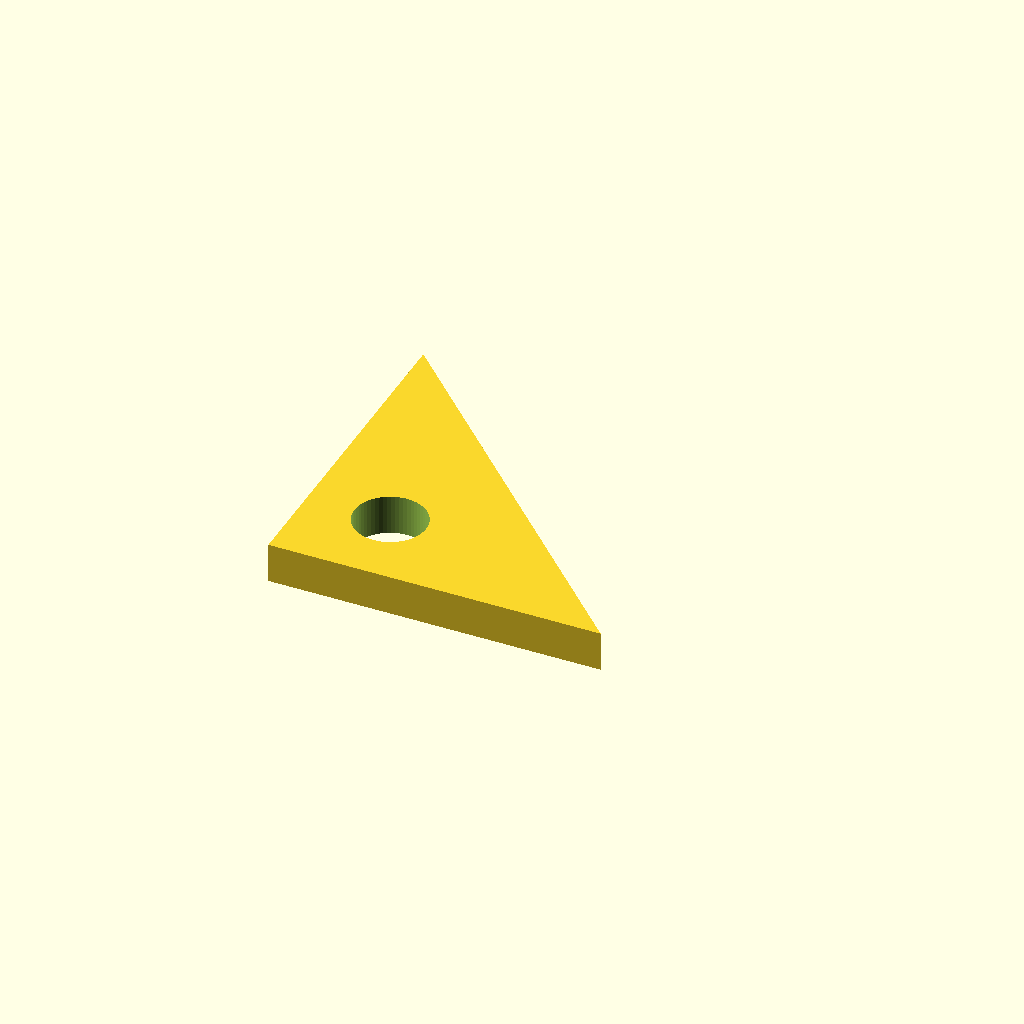
Cell 1: rendered with the file's own defaults.
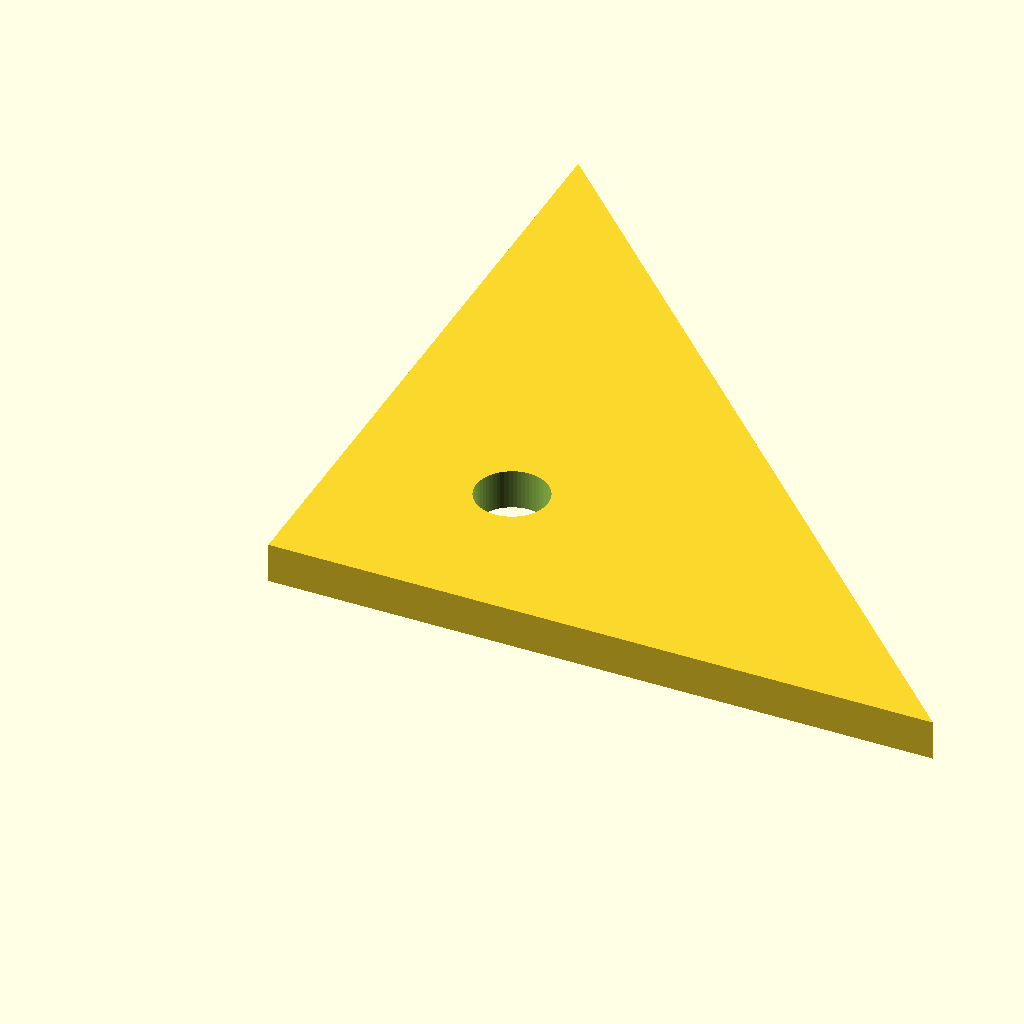
Cell 2: leg = 50 (everything else at default).
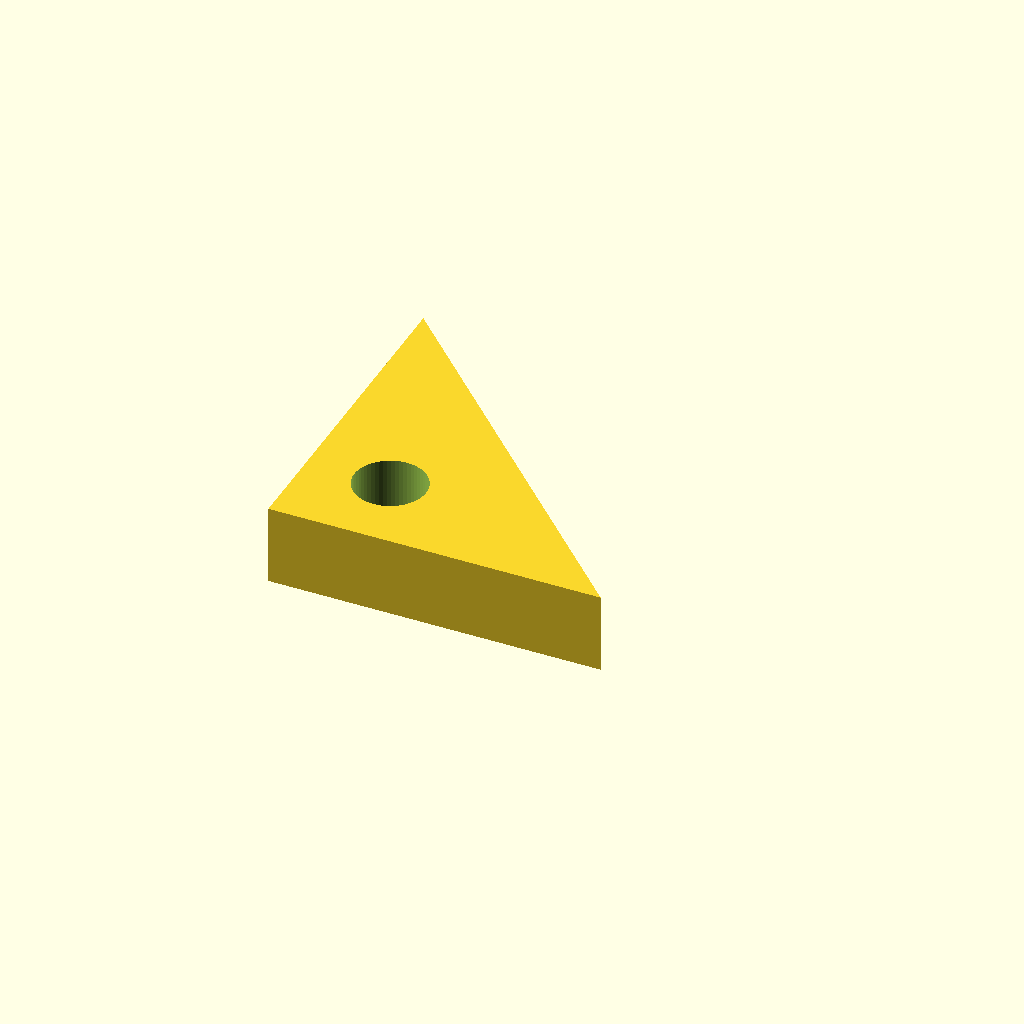
Cell 3: the same model with thickness = 6.
All cells are drawn from one camera (rotation 55°, 0°, 25°, orthographic, colour scheme Cornfield), so only the parameter changes between them.
The OpenSCAD source (optional_data/data/parts/part_0770.scad):
// Triangular reinforcement gusset.
$fn = 60;
eps = 0.02;
leg = 25;
thickness = 3;
difference() {
    linear_extrude(height=thickness) polygon(points=[[0,0],[leg,0],[0,leg]]);
    translate([leg*0.25,leg*0.25,-eps]) cylinder(d=5.4,h=thickness+2*eps);
}
Parameter table extracted from the source (name, type, default, range or options):
eps: number, default 0.02
leg: number, default 25
thickness: number, default 3
